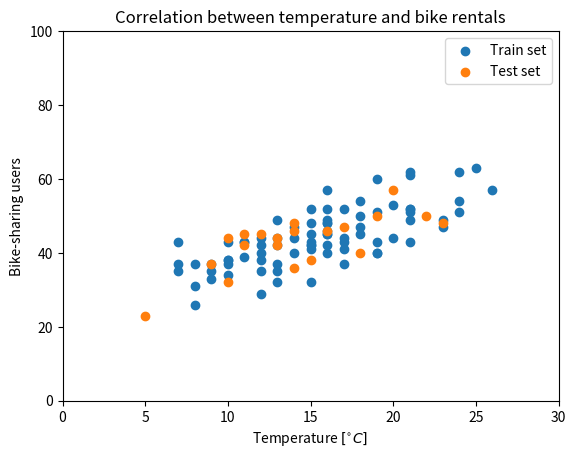

Source code (Python):
# -*- coding: utf-8 -*-
"""
Created on Sat Feb 15 17:29:07 2020

[redacted]
"""

# === Step 1: import libraries ================================================
# import library
import numpy as np
import matplotlib.pyplot as plt

# === Step 2: create data set =================================================
# train set
x_train = np.array([[16, 15, 16, 10, 16, 13,  9, 19, 10, 12, 15, 10, 16, 26, 18, 16, 20, 15,
                     10, 25, 17,  9, 21,  7,  8, 13, 18,  7, 12, 18, 19, 19, 11, 12, 19, 21,
                     21, 19, 16, 10, 13, 20,  7,  8, 15, 13, 11, 14, 16, 21, 15, 12, 17, 24,
                     17, 21, 17, 14, 24, 12, 15, 16, 17, 18, 24, 16, 15, 23, 23, 21, 13,  9,
                     13, 11,  8, 15, 16, 12, 14, 21]])
y_train = np.array([[40, 52, 48, 37, 48, 37, 37, 40, 38, 29, 42, 38, 52, 57, 47, 46, 53, 32,
                     43, 63, 44, 35, 43, 43, 37, 35, 45, 37, 40, 54, 40, 51, 39, 44, 43, 49,
                     62, 60, 45, 34, 49, 44, 35, 26, 45, 42, 43, 40, 49, 52, 42, 35, 43, 51,
                     41, 51, 52, 44, 54, 38, 48, 45, 37, 50, 62, 57, 41, 47, 49, 52, 32, 33,
                     44, 43, 31, 43, 42, 42, 47, 61]])
# test set
x_test = np.array([[13,  5, 17, 15, 10, 23, 18, 12, 22, 14,  9, 14, 14, 20, 11, 19, 10, 13, 11, 16]])
y_test = np.array([[44, 23, 47, 38, 32, 48, 40, 45, 50, 36, 37, 48, 46, 57, 42, 50, 44, 42, 45, 46]])

# === Step 3: plot data set ===================================================
# plot train set and test set
plt.scatter(x_train, y_train, label='Train set')
plt.scatter(x_test, y_test, label='Test set')
plt.xlim(0, 30)
plt.ylim(0, 100)
plt.title('Correlation between temperature and bike rentals')
plt.xlabel('Temperature $[^{\circ}C]$')
plt.ylabel('Bike-sharing users')
plt.legend()

# === Step 4: build the model =================================================
# parameters
theta_0 = 0
theta_1 = 0
# define the hypothesis function
def hypothesis(x):
    return theta_0 + theta_1*x
